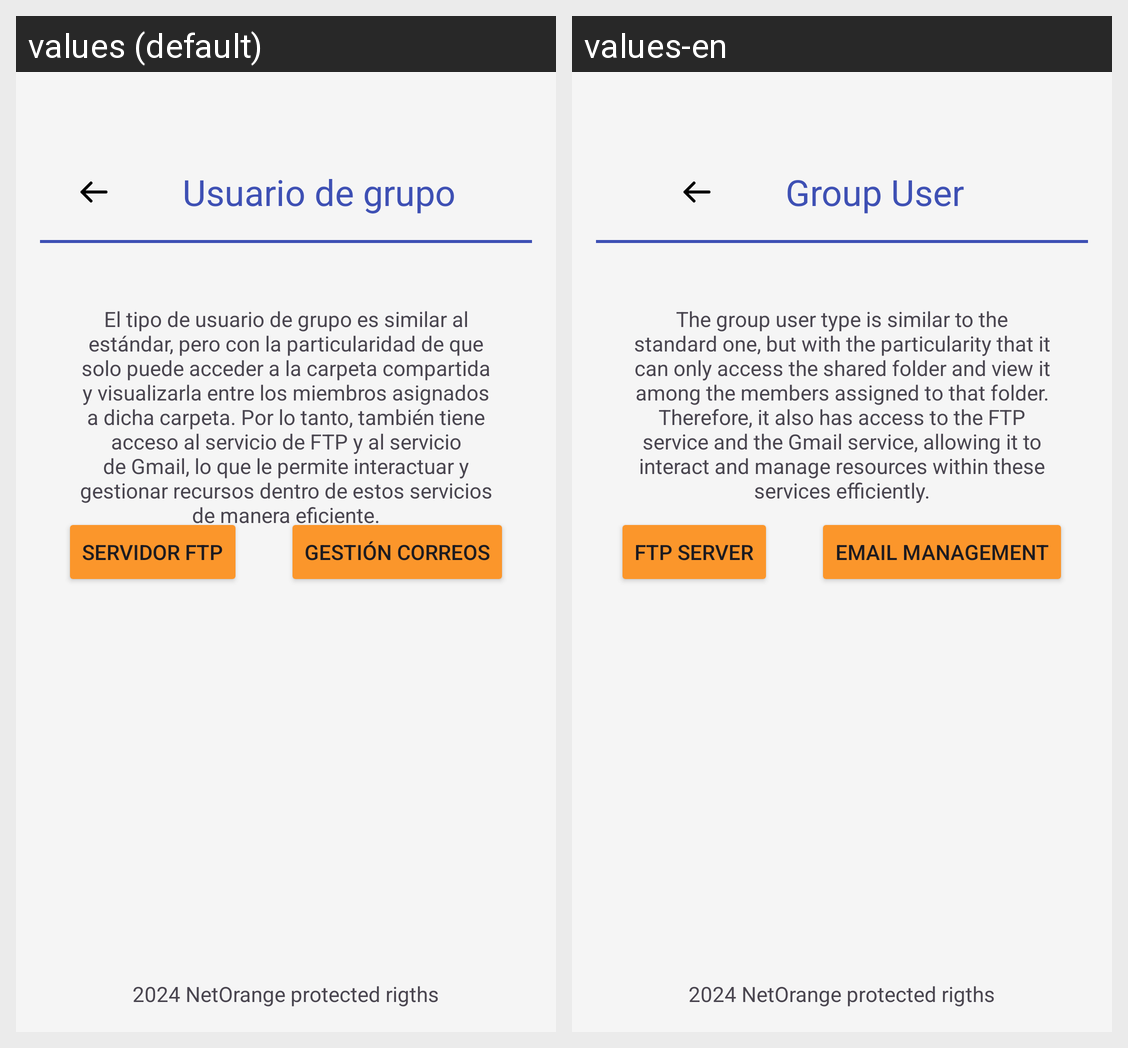

This grid shows one Android layout under two languages. Give, for every string resource on the screen, its name, the default text and each shown locale's text.
Android screen res/layout/activity_group_user.xml rendered under 2 locales, left to right: values (default), values-en. Device: Nexus 5 (rendered at 1080×1920; each locale shown at half size, 540×960, under a caption strip naming it); theme Theme.ManualNetOrange.
Strings drawn on this screen, with the default value and each locale's value (text and hints the layout hard-codes, and strings that could not be matched under every locale, appear in the picture but are not listed):

usuario_de_grupo
  values: Usuario de grupo
  values-en: Group User

el_tipo_de_usuario_de_grupo_es_similar_al_est_ndar_pero_con_la_particularidad_de_que_solo_puede_acceder_a_la_carpeta_compartida_y_visualizarla_entre_los_miembros_asignados_a_dicha_carpeta_por_lo_tanto_tambi_n_tiene_acceso_al_servicio_de_ftp_y_al_servicio_de_gmail_lo_que_le_permite_interactuar_y_gestionar_recursos_dentro_de_estos_servicios_de_manera_eficiente
  values: El tipo de usuario de grupo es similar al estándar, pero con la particularidad de que solo puede acceder a la carpeta compartida y visualizarla entre los miembros asignados a dicha carpeta. Por lo tanto, también tiene acceso al servicio de FTP y al servicio de Gmail, lo que le permite interactuar y gestionar recursos dentro de estos servicios de manera eficiente.
  values-en: The group user type is similar to the standard one, but with the particularity that it can only access the shared folder and view it among the members assigned to that folder. Therefore, it also has access to the FTP service and the Gmail service, allowing it to interact and manage resources within these services efficiently.

ftp_server
  values: Servidor FTP
  values-en: FTP Server

email_managment
  values: Gestión Correos
  values-en: Email Management

_2024_netorange_protected_rigths
  values: 2024 NetOrange protected rigths
  values-en: 2024 NetOrange protected rigths
